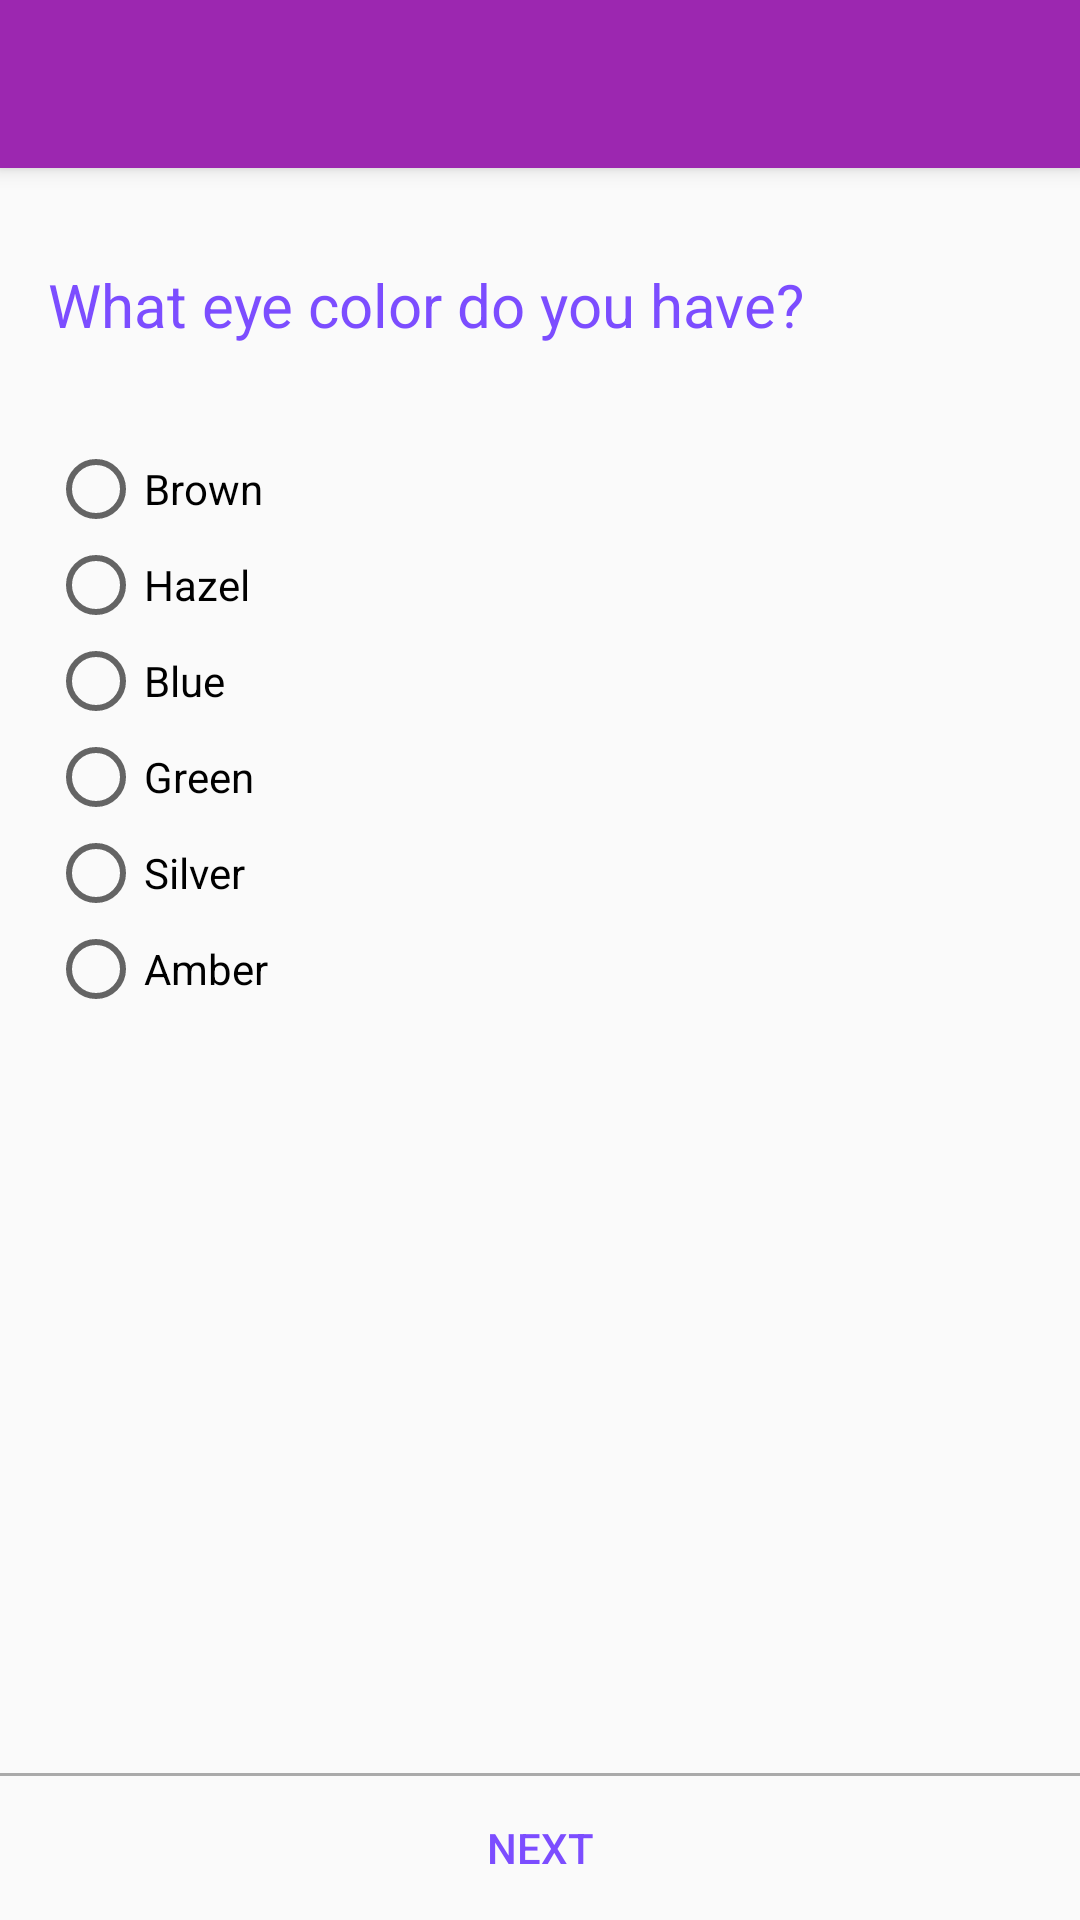

Write the Android layout XML for this screen, with the resource values it uses.
<!-- AndroidManifest.xml: application theme AppTheme -->
<!-- res/layout/fragment_eye_color.xml -->
<?xml version="1.0" encoding="utf-8"?>
<LinearLayout xmlns:android="http://schemas.android.com/apk/res/android"
              android:layout_width="match_parent"
              android:layout_height="match_parent"
              android:orientation="vertical">

    <include layout="@layout/tool_bar"/>

    <TextView
        style="@style/header"
        android:text="What eye color do you have?"/>

    <RadioGroup
        android:id="@+id/eyeColor"
        android:layout_width="match_parent"
        android:layout_height="wrap_content"
        android:layout_margin="16dp">

        <RadioButton
            android:id="@+id/brown"
            android:layout_width="match_parent"
            android:layout_height="wrap_content"
            android:text="Brown"/>

        <RadioButton
            android:id="@+id/hazel"
            android:layout_width="match_parent"
            android:layout_height="wrap_content"
            android:text="Hazel"/>

        <RadioButton
            android:id="@+id/blue"
            android:layout_width="match_parent"
            android:layout_height="wrap_content"
            android:text="Blue"/>

        <RadioButton
            android:id="@+id/green"
            android:layout_width="match_parent"
            android:layout_height="wrap_content"
            android:text="Green"/>

        <RadioButton
            android:id="@+id/silver"
            android:layout_width="match_parent"
            android:layout_height="wrap_content"
            android:text="Silver"/>

        <RadioButton
            android:id="@+id/amber"
            android:layout_width="match_parent"
            android:layout_height="wrap_content"
            android:text="Amber"/>
    </RadioGroup>

    <android.support.v4.widget.Space
        android:layout_width="0dp"
        android:layout_height="0dp"
        android:layout_weight="1"/>

    <include layout="@layout/next"/>
</LinearLayout>
<!-- res/layout/tool_bar.xml (included above) -->
<?xml version="1.0" encoding="utf-8"?>
<android.support.v7.widget.Toolbar
    xmlns:android="http://schemas.android.com/apk/res/android"
    xmlns:app="http://schemas.android.com/apk/res-auto"
    android:id="@+id/toolbar"
    android:layout_width="match_parent"
    android:layout_height="?attr/actionBarSize"
    android:background="@color/colorPrimary"
    android:elevation="4dp"
    android:theme="@style/ThemeOverlay.AppCompat.Dark.ActionBar"/>
<!-- res/layout/next.xml (included above) -->
<?xml version="1.0" encoding="utf-8"?>
<LinearLayout xmlns:android="http://schemas.android.com/apk/res/android"
              android:layout_width="match_parent"
              android:layout_height="wrap_content"
              android:divider="@drawable/simple_divider"
              android:orientation="vertical"
              android:showDividers="beginning">

    <Button
        android:id="@+id/next"
        style="@style/Widget.AppCompat.Button.Borderless.Colored"
        android:layout_width="match_parent"
        android:layout_height="wrap_content"
        android:text="Next"/>
</LinearLayout>
<!-- resources referenced by this layout -->
<resources>
  <color name="colorPrimary">#9C27B0</color>
  <!-- drawable simple_divider (drawable-mdpi) -->
  <shape xmlns:android="http://schemas.android.com/apk/res/android">
      <size android:height="1dp"/>
      <solid android:color="@android:color/darker_gray"/>
  </shape>
  <style name="header">
          <item name="android:layout_width">match_parent</item>
          <item name="android:layout_height">wrap_content</item>
          <item name="android:paddingLeft">16dp</item>
          <item name="android:paddingRight">16dp</item>
          <item name="android:paddingBottom">16dp</item>
          <item name="android:paddingTop">32dp</item>
          <item name="android:textColor">@color/colorAccent</item>
          <item name="android:textSize">20sp</item>
      </style>
  <style name="AppTheme" parent="Theme.AppCompat.Light.NoActionBar">
          
          <item name="colorPrimary">@color/colorPrimary</item>
          <item name="colorPrimaryDark">@color/colorPrimaryDark</item>
          <item name="colorAccent">@color/colorAccent</item>
      </style>
  <color name="colorAccent">#7C4DFF</color>
  <color name="colorPrimaryDark">#7B1FA2</color>
</resources>
